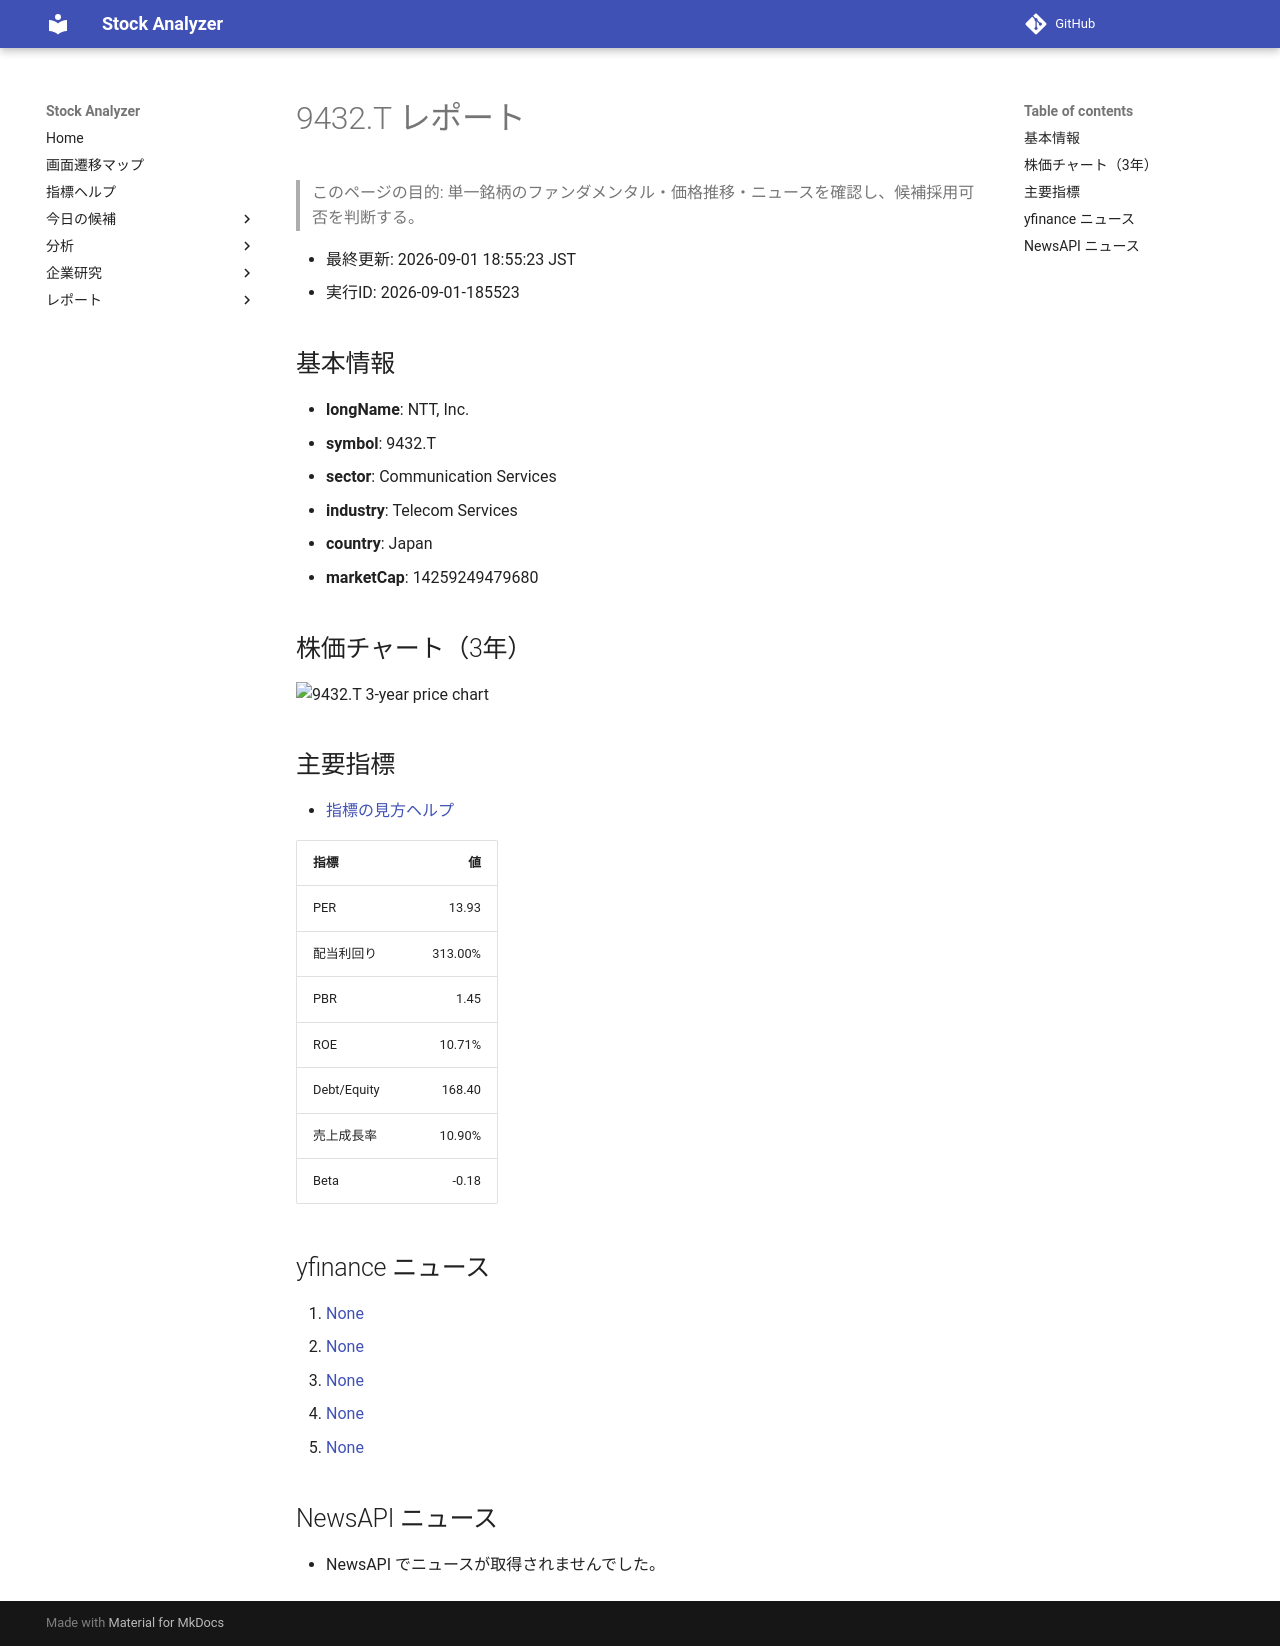

repository: Yumi-note/Making-APP · page: reports/2026-09-01/185523/9432_T/index.html · generator: mkdocs

# 9432.T レポート

> このページの目的: 単一銘柄のファンダメンタル・価格推移・ニュースを確認し、候補採用可否を判断する。

- 最終更新: 2026-09-01 18:55:23 JST
- 実行ID: 2026-09-01-185523

## 基本情報

- **longName**: NTT, Inc.
- **symbol**: 9432.T
- **sector**: Communication Services
- **industry**: Telecom Services
- **country**: Japan
- **marketCap**: 14259249479680

## 株価チャート（3年）

![9432.T 3-year price chart](9432_T_3y.png)

## 主要指標

- [指標の見方ヘルプ](../../../../indicators.md)

| 指標 | 値 |
|---|---:|
| PER | 13.93 |
| 配当利回り | 313.00% |
| PBR | 1.45 |
| ROE | 10.71% |
| Debt/Equity | 168.40 |
| 売上成長率 | 10.90% |
| Beta | -0.18 |

## yfinance ニュース

1. [None](None)
2. [None](None)
3. [None](None)
4. [None](None)
5. [None](None)

## NewsAPI ニュース

- NewsAPI でニュースが取得されませんでした。
